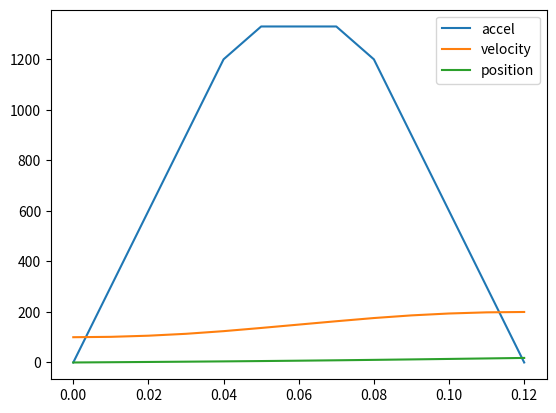

Write the Python code that produced this figure.

from functools import lru_cache

import matplotlib.pyplot as plt

import numpy as np
from numpy import clip
import numpy.typing as npt

import scipy as sp
from scipy.integrate import cumulative_trapezoid


class AccelProfile:
    def __init__(self, ramp_mmss: npt.NDArray[np.float64], dt_s: float, accel_dy_mmss: float, const_accel_mmss: float):
        '''
        ramp_mmss
            Acceleration profile for ramping up acceleration from 0 to the constant acceleration value.

            At the end of the profile, const_accel_mmss will be used as long as needed, and then acceleration
            will be ramped down using a reversed version of the profile.

        dt_s
            Time between acceleration profile elements and the output acceleration and velocity elements.

        accel_dy_mmss
            This is used to tune max acceleration reached to more closely hit the target delta_mms.

            The initially calculated acceleration profile will be clipped repeatedly by this amount until
            the final velocity delta is just under the desired delta_mms.

            This allows more accuracy than is allowed by the ramp/const_accel_mms values in the given dx_mm spacing.
            It is also used to hit the desired velocity when the acceleration distance is less than 2 * the
            distance of the ramp profile.

        const_accel_mmss
            Constant acceleration that will be used between the acceleration ramp up and down.
        '''
        self.ramp_mmss = ramp_mmss
        self.dt_s = dt_s
        self.accel_dy_mmss = accel_dy_mmss
        self.const_accel_mmss = const_accel_mmss
        ramp_velocity = cumulative_trapezoid(ramp_mmss, dx=dt_s, initial=0)
        self.ramp_stop_now_velocity = ramp_velocity * 2
        self.final_velocity_after_ramps = self.ramp_stop_now_velocity[-1]

    @lru_cache(1024)
    def _calc_abs_delta(self, delta_mms: float) -> tuple[npt.NDArray[np.float64], npt.NDArray[np.float64]]:
        '''
        delta_mms
            Delta change in mm/s. This must be positive.

        Returns (accel, velocity)
        '''
        ramp_stop_now_velocity = self.ramp_stop_now_velocity
        ramp_mmss = self.ramp_mmss
        const_accel_mmss = self.const_accel_mmss
        dt_s = self.dt_s
        accel_dy_mmss = self.accel_dy_mmss

        if self.final_velocity_after_ramps >= delta_mms:
            stop_mask = np.where(ramp_stop_now_velocity >= delta_mms)[0]
            stop_index = stop_mask[0]
            accel = np.r_[ramp_mmss[:stop_index], ramp_mmss[stop_index::-1]]

            reached_accel = ramp_mmss[stop_index]
        else:
            constant_accel_distance = (delta_mms - ramp_stop_now_velocity[-1]) / const_accel_mmss
            accel = np.r_[ramp_mmss, np.full(int(constant_accel_distance / dt_s), const_accel_mmss), ramp_mmss[::-1]]

            reached_accel = const_accel_mmss

        # clip until the final velocity is just less than the target
        # TODO: binary search across accel_dy sized chunks
        # TODO: clip or scale?
        while True:
            velocity = cumulative_trapezoid(accel, dx=dt_s, initial=0)
            final_velocity = velocity[-1]
            if final_velocity <= delta_mms:
                break

            reached_accel -= accel_dy_mmss
            accel = clip(accel, None, reached_accel)

        return accel, velocity

    def calc(self, from_mms: float, to_mms: float) -> tuple[npt.NDArray[np.float64], npt.NDArray[np.float64]]:
        delta_mms = to_mms - from_mms
        accel, velocity = self._calc_abs_delta(abs(delta_mms))

        if delta_mms <= 0:
            velocity = velocity[::-1]
            velocity = velocity + to_mms
        else:
            velocity = velocity + from_mms

        return accel, velocity



class SCurveAccelProfile(AccelProfile):
    def __init__(self, ramp_time_s: float, max_accel_mmss: float, dt_s: float, accel_dy_mmss: float):
        ramp_s = np.arange(0, ramp_time_s + dt_s, dt_s)
        ramp_mmss = np.interp(
            ramp_s,
            [
                0,
                ramp_time_s,
            ],
            [
                0,
                max_accel_mmss,
            ]
        )
        super().__init__(ramp_mmss, dt_s, accel_dy_mmss, max_accel_mmss)

dt_s = 0.010
accel_dy_mmss = 10.0
ramp_time_s = 0.100
max_accel_mmss = 3000

profile = SCurveAccelProfile(ramp_time_s, max_accel_mmss, dt_s, accel_dy_mmss)

import time
accel, velocity = profile.calc(200, 100)
start = time.perf_counter()
accel, velocity = profile.calc(100, 200)
position = sp.integrate.cumulative_trapezoid(velocity, dx=dt_s, initial=0)
print(time.perf_counter() - start)
print(np.stack((position, accel, velocity)))

print('final velocity', velocity[-1])




fig, ax = plt.subplots()

time = np.arange(0, 100, dt_s)[:len(accel)]

ax.plot(time, accel, label='accel')
ax.plot(time, velocity, label='velocity')
ax.plot(time, position, label='position')

ax.legend()
plt.show()
